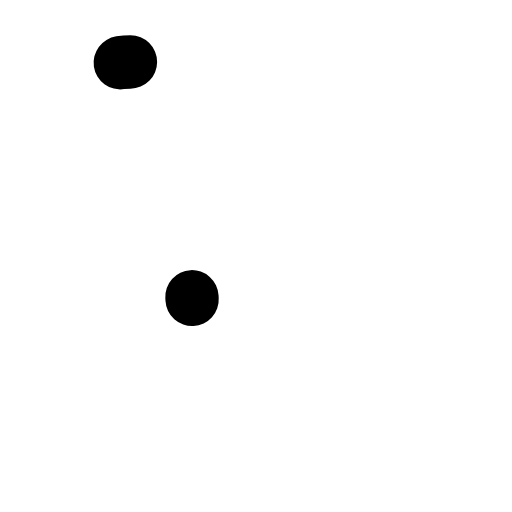
t = 0.00 s
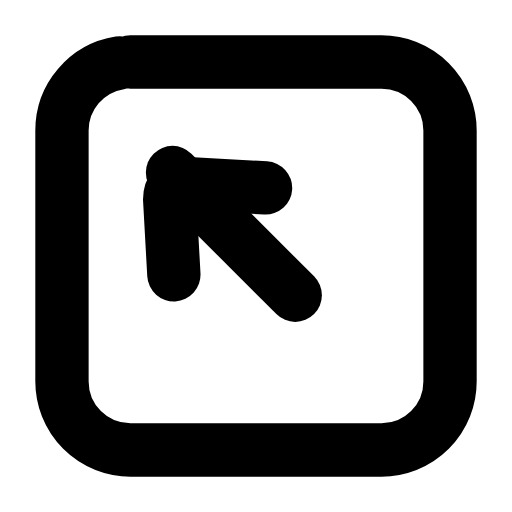
t = 0.23 s
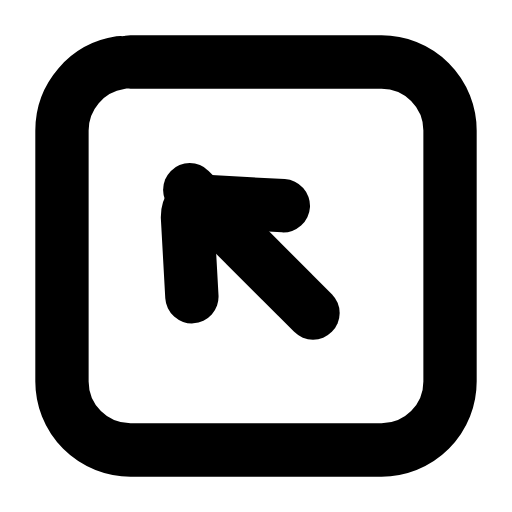
t = 0.47 s
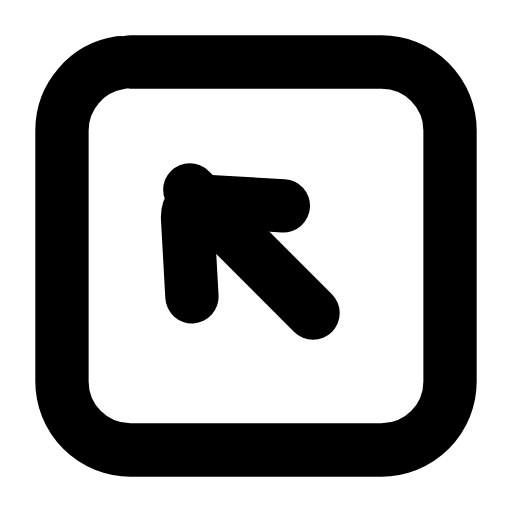
t = 0.68 s
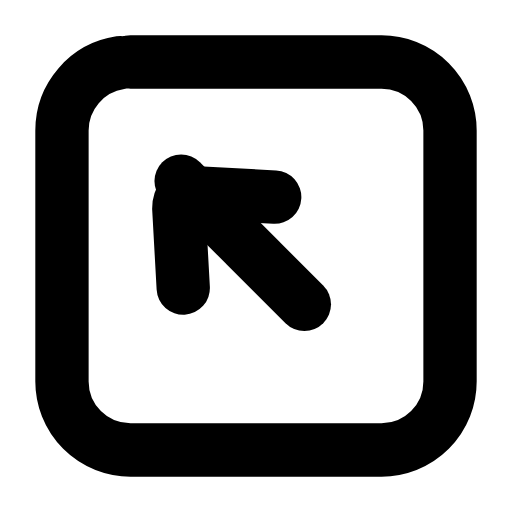
t = 0.93 s
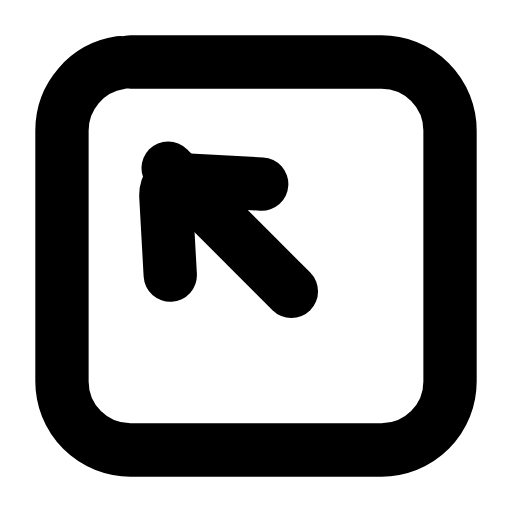
t = 1.02 s

The animated SVG that drew these frames (rendered in a browser with its animation timeline set to each time). Animation: 4 SMIL elements (animate=3,animateTransform=1); one cycle of 1.40 s, repeats indefinitely.

<svg xmlns="http://www.w3.org/2000/svg" width="24" height="24" viewBox="0 0 24 24" fill="none"><g transform="translate(-0.84 -0.84) scale(1.07)"><rect stroke="currentColor" stroke-width="2.336" stroke-linecap="round" stroke-linejoin="round" fill="none" x="3.5" y="3.5" width="17" height="17" rx="3" pathLength="1" stroke-dasharray="1"><animate attributeName="stroke-dashoffset" values="1;1;0;0;0;0;1;1;1" keyTimes="0;0;0.189;0.45;0.6;0.774;0.9;0.9;1" dur="1.4s" repeatCount="indefinite" calcMode="spline" keySplines="0.16 1 0.3 1;0.16 1 0.3 1;0.16 1 0.3 1;0.16 1 0.3 1;0.16 1 0.3 1;0.16 1 0.3 1;0.16 1 0.3 1;0.16 1 0.3 1"/></rect><g><animateTransform attributeName="transform" type="translate" values="0 0;0 0;-0.95 -0.95;0 0;0 0;0 0;0 0;-0.95 -0.95;0 0;0 0;0 0" keyTimes="0;0.135;0.2475;0.36;0.45;0.6;0.66;0.735;0.81;0.9;1" dur="1.4s" repeatCount="indefinite" calcMode="spline" keySplines="0.16 1 0.3 1;0.16 1 0.3 1;0.16 1 0.3 1;0.16 1 0.3 1;0.16 1 0.3 1;0.16 1 0.3 1;0.16 1 0.3 1;0.16 1 0.3 1;0.16 1 0.3 1;0.16 1 0.3 1"/><line stroke="currentColor" stroke-width="2.336" stroke-linecap="round" stroke-linejoin="round" fill="none" x1="14.5" x2="9.1" y1="14.5" y2="9.1" pathLength="1" stroke-dasharray="1"><animate attributeName="stroke-dashoffset" values="1;1;0;0;0;0;1;1;1" keyTimes="0;0.0315;0.2205;0.45;0.6;0.753;0.879;0.9;1" dur="1.4s" repeatCount="indefinite" calcMode="spline" keySplines="0.16 1 0.3 1;0.16 1 0.3 1;0.16 1 0.3 1;0.16 1 0.3 1;0.16 1 0.3 1;0.16 1 0.3 1;0.16 1 0.3 1;0.16 1 0.3 1"/></line><path stroke="currentColor" stroke-width="2.336" stroke-linecap="round" stroke-linejoin="round" fill="none" d="M13.2 9.8L9.6 9.6C9.2 9.6 9 9.9 9 10.3L9.2 13.9" pathLength="1" stroke-dasharray="1"><animate attributeName="stroke-dashoffset" values="1;1;0;0;0;0;1;1;1" keyTimes="0;0.063;0.252;0.45;0.6;0.732;0.858;0.9;1" dur="1.4s" repeatCount="indefinite" calcMode="spline" keySplines="0.16 1 0.3 1;0.16 1 0.3 1;0.16 1 0.3 1;0.16 1 0.3 1;0.16 1 0.3 1;0.16 1 0.3 1;0.16 1 0.3 1;0.16 1 0.3 1"/></path></g></g></svg>
